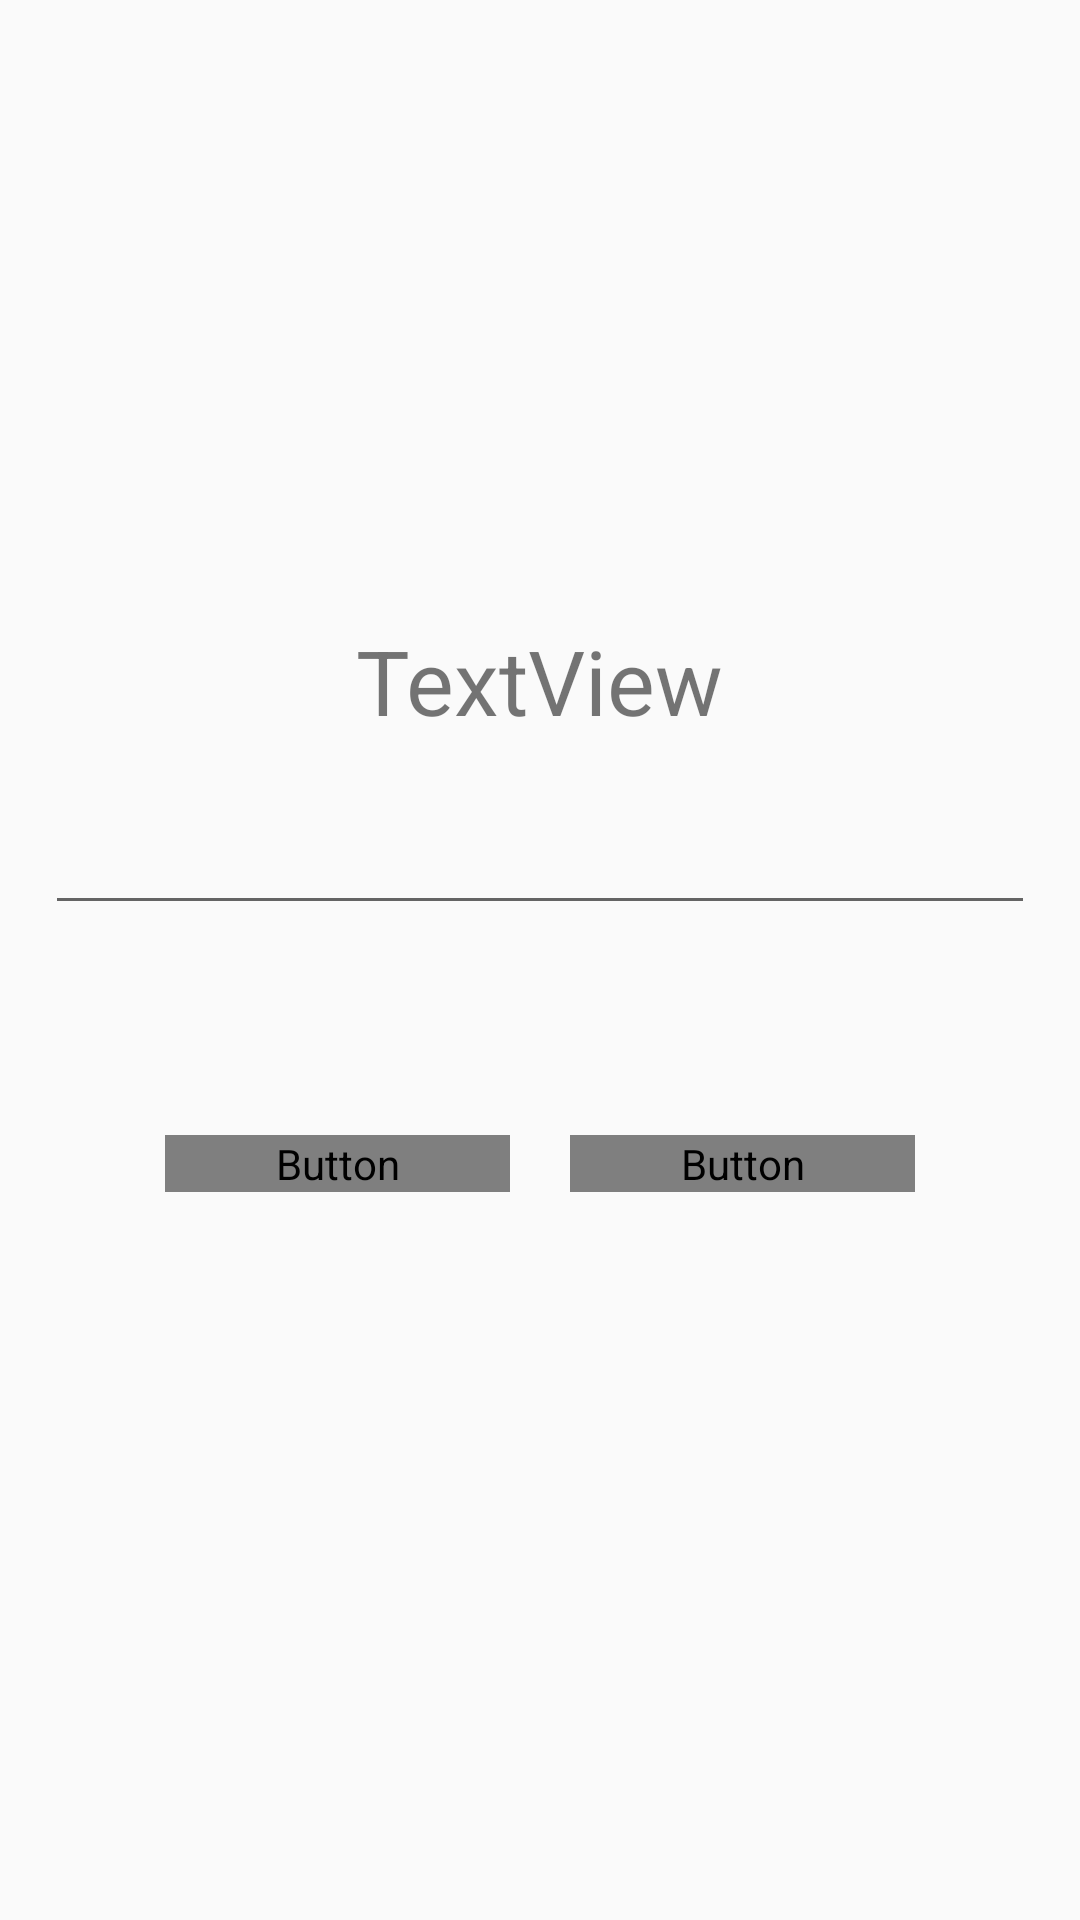

Produce the Android XML layout that renders to this screen, including the resource entries it uses.
<!-- AndroidManifest.xml: application theme AppTheme -->
<!-- res/layout/activity_change_inspect.xml -->
<?xml version="1.0" encoding="utf-8"?>
<LinearLayout xmlns:android="http://schemas.android.com/apk/res/android"
    android:layout_width="match_parent"
    android:layout_height="fill_parent"
    android:orientation="vertical"
    android:gravity="center"
    android:baselineAligned="false"
    android:padding="15dp">

    <LinearLayout
        android:layout_width="match_parent"
        android:layout_height="wrap_content"
        android:layout_gravity="center"
        android:orientation = "horizontal">
        <LinearLayout
            android:layout_width="match_parent"
            android:layout_height="wrap_content"
            android:layout_margin="4dip"
            android:orientation = "vertical">
            <TextView
                android:id="@+id/txt_inspect_j_name"
                android:layout_width="wrap_content"
                android:layout_height="wrap_content"
                android:textSize = "30sp"
                android:layout_gravity = "center_horizontal"
                android:gravity = "center_horizontal"
                android:text="TextView" />
        </LinearLayout>
    </LinearLayout>
    <LinearLayout
        android:layout_width="match_parent"
        android:layout_height="wrap_content"
        android:orientation="horizontal"
        android:weightSum="1">
        <EditText
            android:id="@+id/txt_inspect_value"
            android:layout_width="0dp"
            android:layout_height="wrap_content"
            android:layout_weight="1"
            android:textSize = "30sp"
            android:inputType="text" />
    </LinearLayout>
    <LinearLayout
        android:layout_width="match_parent"
        android:layout_height="wrap_content"
        android:orientation="horizontal"
        android:layout_gravity="bottom"
        android:layout_marginTop="30dp"
        android:padding="30dp"
        android:weightSum="2">
        <Button
            android:id="@+id/button"
            android:layout_width="0dp"
            android:layout_weight="1"
            android:layout_height="wrap_content"
            android:layout_gravity="center"
            android:layout_centerInParent="true"
            android:layout_margin="10dp"
            android:background="@xml/button_bg_rounded_corners"
            android:onClick="back"
            android:text="戻る"
            style="@style/button_large" />
        <Button
            android:id="@+id/button2"
            android:layout_width="0dp"
            android:layout_weight="1"
            android:layout_height="wrap_content"
            android:layout_gravity="center"
            android:layout_centerInParent="true"
            android:background="@xml/button_bg_rounded_corners"
            android:layout_margin="10dp"
            android:onClick="confirm"
            android:text="完了"
            style="@style/button_large" />
    </LinearLayout>
</LinearLayout>
<!-- resources referenced by this layout -->
<resources>
  <style name="button_large" parent="@android:style/Widget.TextView">
          <item name="android:textColor">@xml/button_dark_text</item>
          <item name="android:textSize">18dp</item>
          <item name="android:clickable">true</item>
          <item name="android:soundEffectsEnabled">false</item>
      </style>
  <style name="AppTheme" parent="Theme.AppCompat.Light.NoActionBar">
          
          <item name="colorPrimary">@color/colorPrimary</item>
          <item name="colorPrimaryDark">@color/colorPrimaryDark</item>
          <item name="colorAccent">@color/colorAccent</item>
      </style>
  <color name="colorPrimary">#008577</color>
  <color name="colorPrimaryDark">#00574B</color>
  <color name="colorAccent">#D81B60</color>
</resources>
